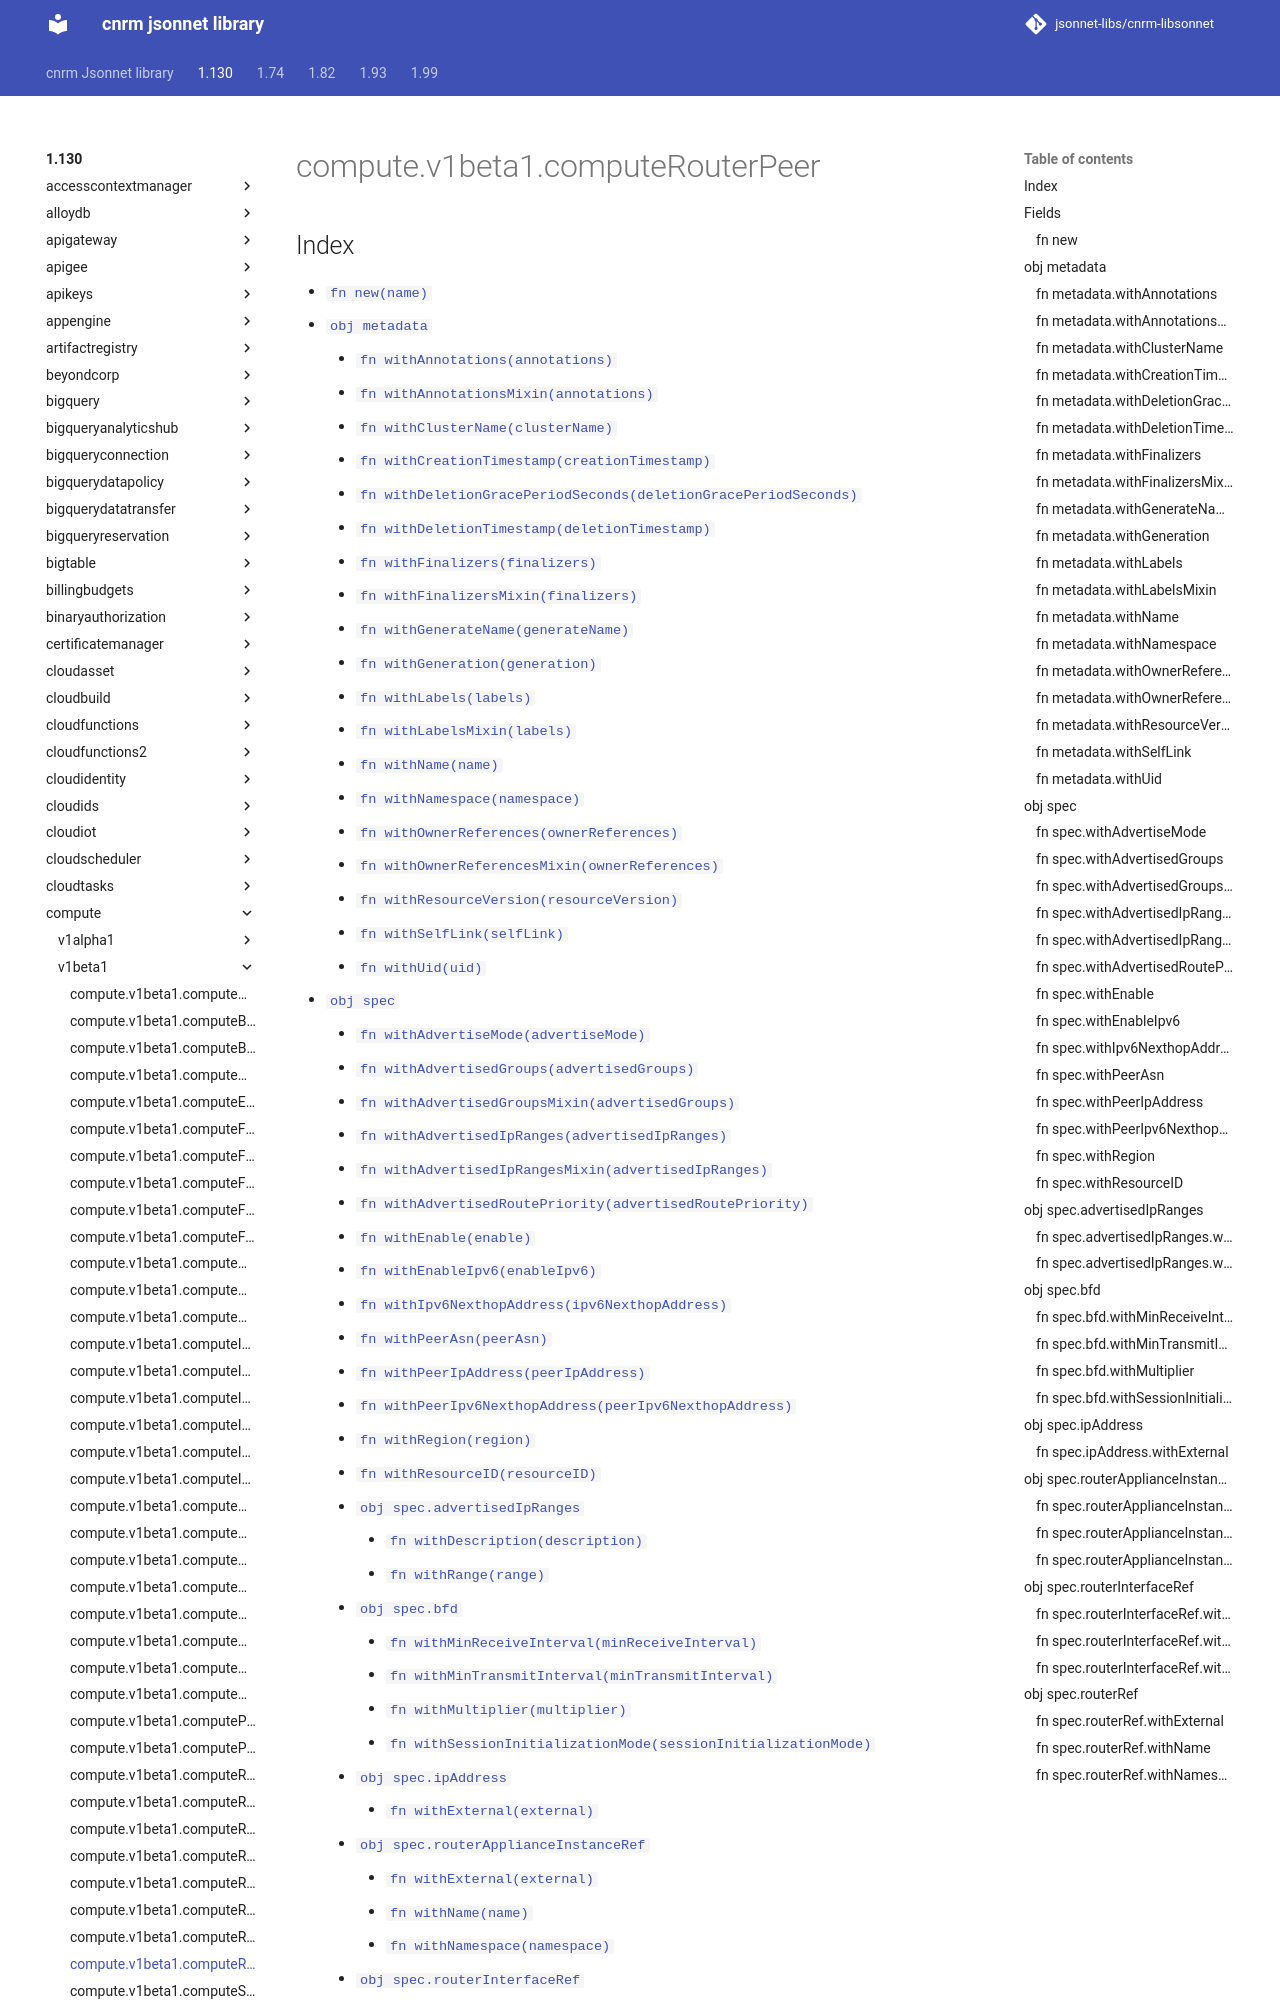

repository: jsonnet-libs/cnrm-libsonnet · page: 1.130/compute/v1beta1/computeRouterPeer/index.html · generator: mkdocs

---
permalink: /1.130/compute/v1beta1/computeRouterPeer/
---

# compute.v1beta1.computeRouterPeer



## Index

* [`fn new(name)`](#fn-new)
* [`obj metadata`](#obj-metadata)
  * [`fn withAnnotations(annotations)`](#fn-metadatawithannotations)
  * [`fn withAnnotationsMixin(annotations)`](#fn-metadatawithannotationsmixin)
  * [`fn withClusterName(clusterName)`](#fn-metadatawithclustername)
  * [`fn withCreationTimestamp(creationTimestamp)`](#fn-metadatawithcreationtimestamp)
  * [`fn withDeletionGracePeriodSeconds(deletionGracePeriodSeconds)`](#fn-metadatawithdeletiongraceperiodseconds)
  * [`fn withDeletionTimestamp(deletionTimestamp)`](#fn-metadatawithdeletiontimestamp)
  * [`fn withFinalizers(finalizers)`](#fn-metadatawithfinalizers)
  * [`fn withFinalizersMixin(finalizers)`](#fn-metadatawithfinalizersmixin)
  * [`fn withGenerateName(generateName)`](#fn-metadatawithgeneratename)
  * [`fn withGeneration(generation)`](#fn-metadatawithgeneration)
  * [`fn withLabels(labels)`](#fn-metadatawithlabels)
  * [`fn withLabelsMixin(labels)`](#fn-metadatawithlabelsmixin)
  * [`fn withName(name)`](#fn-metadatawithname)
  * [`fn withNamespace(namespace)`](#fn-metadatawithnamespace)
  * [`fn withOwnerReferences(ownerReferences)`](#fn-metadatawithownerreferences)
  * [`fn withOwnerReferencesMixin(ownerReferences)`](#fn-metadatawithownerreferencesmixin)
  * [`fn withResourceVersion(resourceVersion)`](#fn-metadatawithresourceversion)
  * [`fn withSelfLink(selfLink)`](#fn-metadatawithselflink)
  * [`fn withUid(uid)`](#fn-metadatawithuid)
* [`obj spec`](#obj-spec)
  * [`fn withAdvertiseMode(advertiseMode)`](#fn-specwithadvertisemode)
  * [`fn withAdvertisedGroups(advertisedGroups)`](#fn-specwithadvertisedgroups)
  * [`fn withAdvertisedGroupsMixin(advertisedGroups)`](#fn-specwithadvertisedgroupsmixin)
  * [`fn withAdvertisedIpRanges(advertisedIpRanges)`](#fn-specwithadvertisedipranges)
  * [`fn withAdvertisedIpRangesMixin(advertisedIpRanges)`](#fn-specwithadvertisediprangesmixin)
  * [`fn withAdvertisedRoutePriority(advertisedRoutePriority)`](#fn-specwithadvertisedroutepriority)
  * [`fn withEnable(enable)`](#fn-specwithenable)
  * [`fn withEnableIpv6(enableIpv6)`](#fn-specwithenableipv6)
  * [`fn withIpv6NexthopAddress(ipv6NexthopAddress)`](#fn-specwithipv6nexthopaddress)
  * [`fn withPeerAsn(peerAsn)`](#fn-specwithpeerasn)
  * [`fn withPeerIpAddress(peerIpAddress)`](#fn-specwithpeeripaddress)
  * [`fn withPeerIpv6NexthopAddress(peerIpv6NexthopAddress)`](#fn-specwithpeeripv6nexthopaddress)
  * [`fn withRegion(region)`](#fn-specwithregion)
  * [`fn withResourceID(resourceID)`](#fn-specwithresourceid)
  * [`obj spec.advertisedIpRanges`](#obj-specadvertisedipranges)
    * [`fn withDescription(description)`](#fn-specadvertisediprangeswithdescription)
    * [`fn withRange(range)`](#fn-specadvertisediprangeswithrange)
  * [`obj spec.bfd`](#obj-specbfd)
    * [`fn withMinReceiveInterval(minReceiveInterval)`](#fn-specbfdwithminreceiveinterval)
    * [`fn withMinTransmitInterval(minTransmitInterval)`](#fn-specbfdwithmintransmitinterval)
    * [`fn withMultiplier(multiplier)`](#fn-specbfdwithmultiplier)
    * [`fn withSessionInitializationMode(sessionInitializationMode)`](#fn-specbfdwithsessioninitializationmode)
  * [`obj spec.ipAddress`](#obj-specipaddress)
    * [`fn withExternal(external)`](#fn-specipaddresswithexternal)
  * [`obj spec.routerApplianceInstanceRef`](#obj-specrouterapplianceinstanceref)
    * [`fn withExternal(external)`](#fn-specrouterappl
